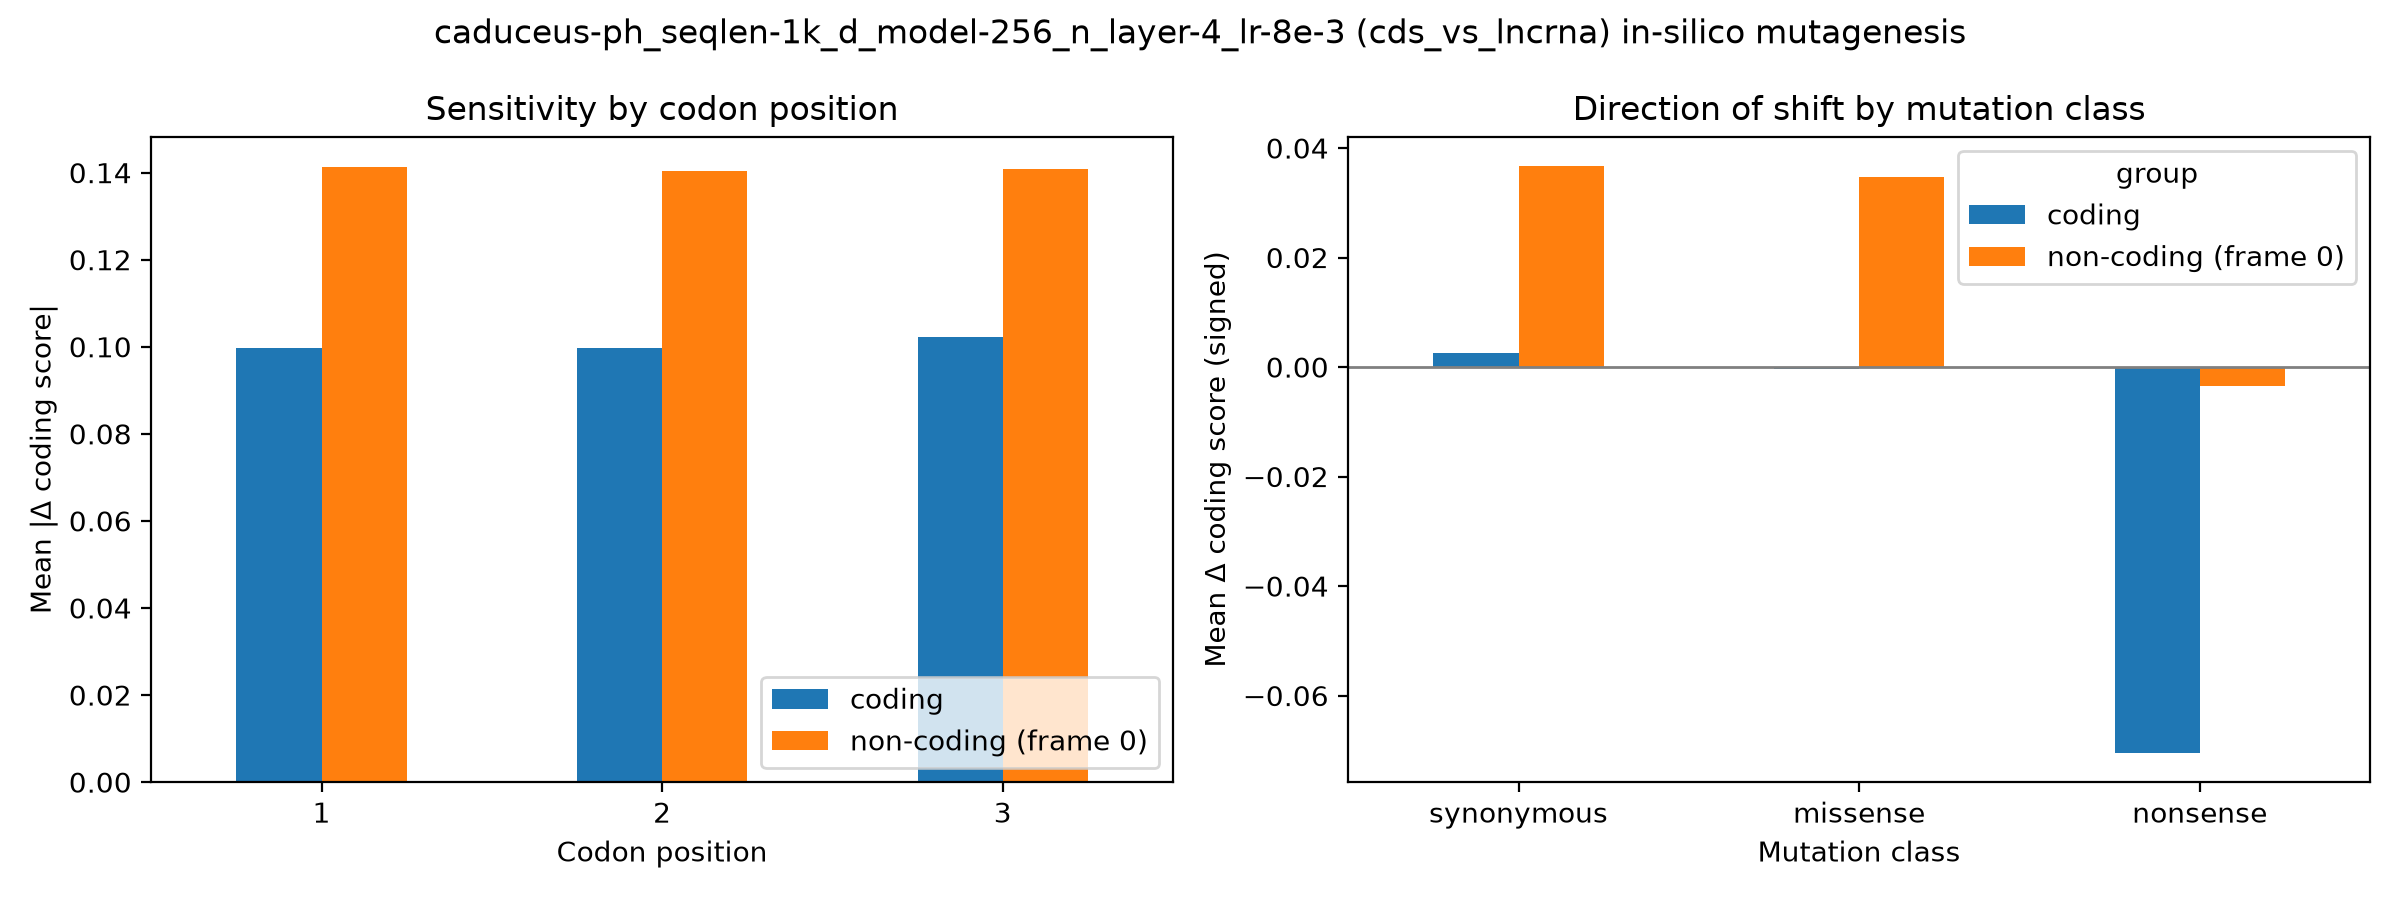

The table this chart was drawn from, first rows:
group, codon_pos, mean_abs_delta, n
coding, 1, 0.0998, 18000
coding, 2, 0.09967, 18000
coding, 3, 0.1022, 18000
non-coding (frame 0), 1, 0.1412, 18000
non-coding (frame 0), 2, 0.1405, 18000
non-coding (frame 0), 3, 0.1408, 18000
